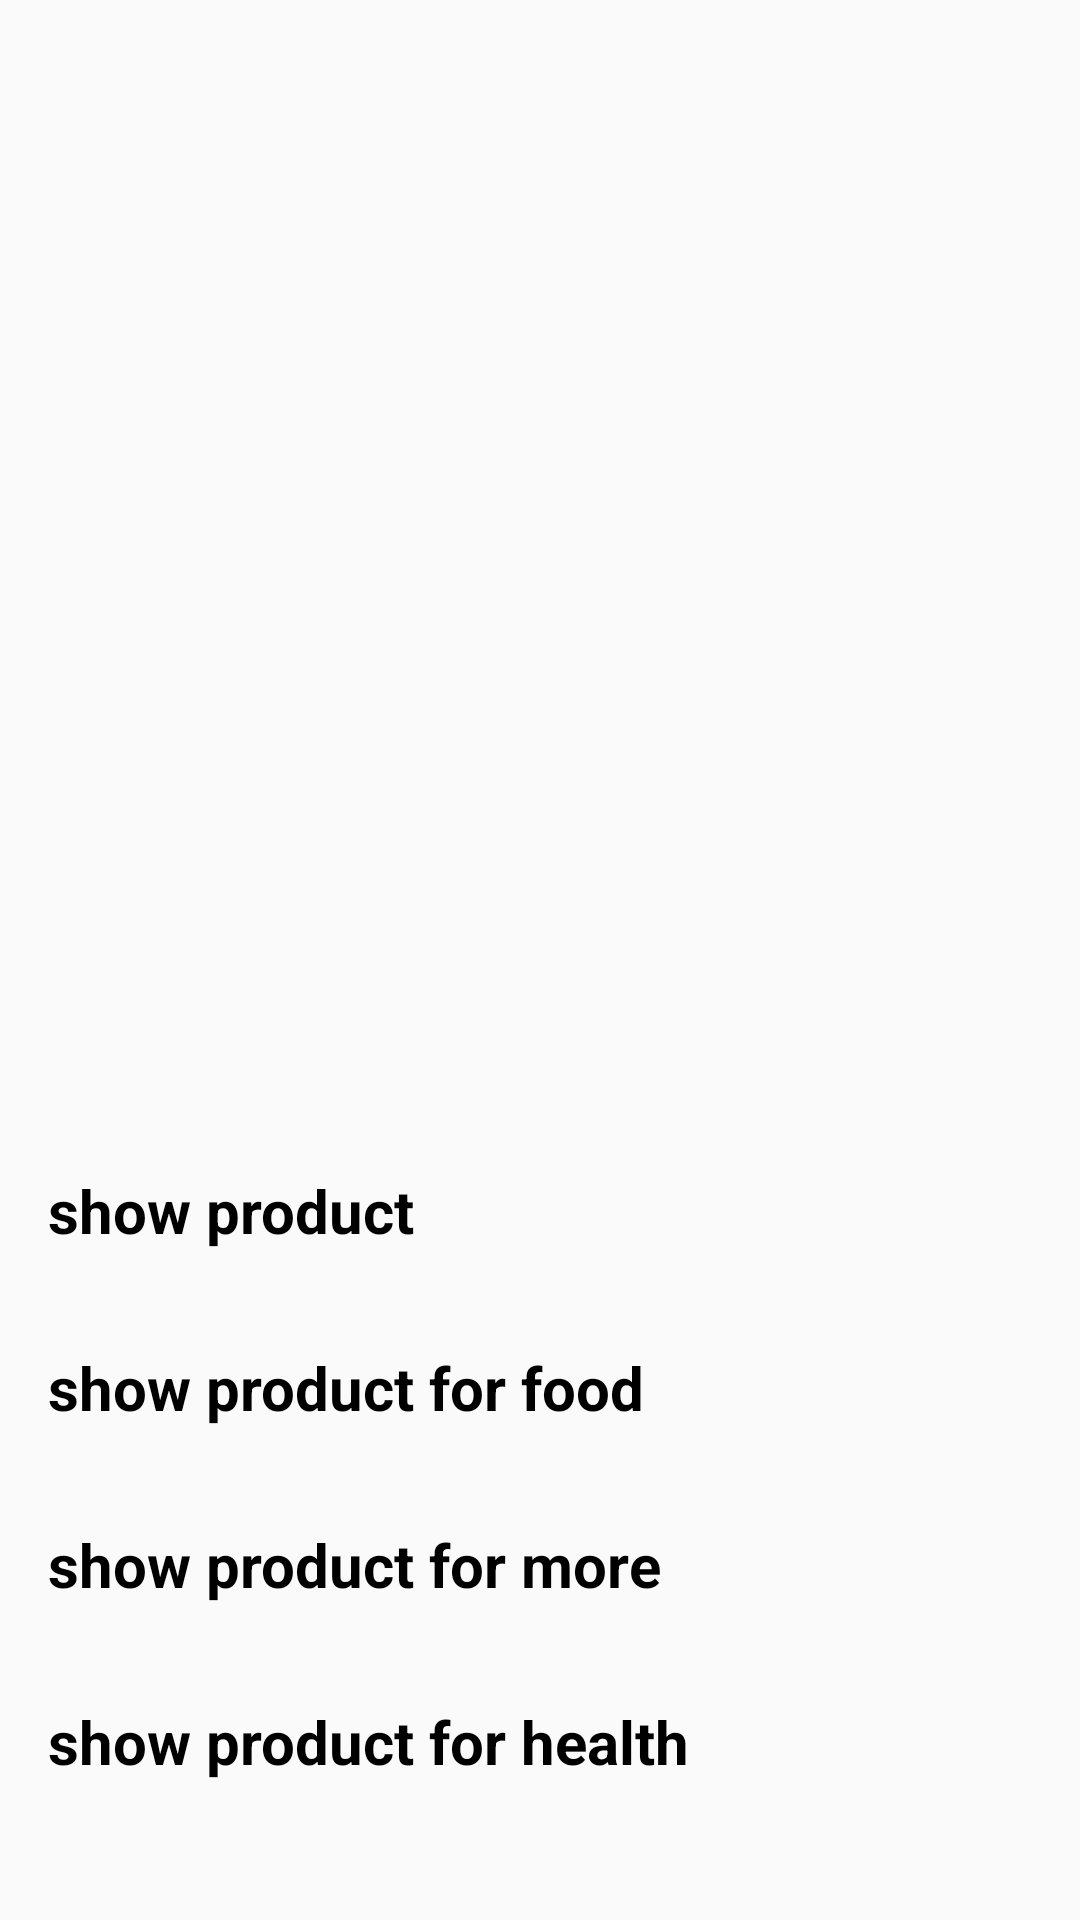

Write the Android layout XML for this screen, with the resource values it uses.
<!-- AndroidManifest.xml: application theme Theme.ProjectAndroid -->
<!-- res/layout/fragment_home2.xml -->
<?xml version="1.0" encoding="utf-8"?>
<androidx.core.widget.NestedScrollView xmlns:android="http://schemas.android.com/apk/res/android"
    xmlns:app="http://schemas.android.com/apk/res-auto"
    xmlns:tools="http://schemas.android.com/tools"
    android:layout_width="match_parent"
    android:layout_height="match_parent"
    tools:context=".home">


    <androidx.constraintlayout.widget.ConstraintLayout
        android:layout_width="match_parent"
        android:layout_height="wrap_content"
        android:paddingBottom="50dp">

        <androidx.viewpager2.widget.ViewPager2
            android:id="@+id/viewpager"
            android:layout_width="match_parent"
            android:layout_height="150dp"
            android:layout_marginStart="16dp"
            android:layout_marginTop="20dp"
            android:layout_marginEnd="16dp"
            app:layout_constraintEnd_toEndOf="parent"
            app:layout_constraintStart_toStartOf="parent"
            app:layout_constraintTop_toTopOf="parent" />

        <androidx.recyclerview.widget.RecyclerView
            android:id="@+id/recyclerView"
            android:layout_width="match_parent"
            android:layout_height="180dp"
            android:layout_marginTop="24dp"
            app:layout_constraintEnd_toEndOf="parent"
            app:layout_constraintStart_toStartOf="parent"
            app:layout_constraintTop_toBottomOf="@+id/viewpager" />

        <TextView
            android:id="@+id/textView7"
            android:layout_width="wrap_content"
            android:layout_height="wrap_content"
            android:layout_marginStart="16dp"
            android:layout_marginTop="16dp"
            android:text="show product"
            android:textColor="@color/black"
            android:textSize="20sp"
            android:textStyle="bold"
            app:layout_constraintStart_toStartOf="parent"
            app:layout_constraintTop_toBottomOf="@+id/recyclerView" />

        <androidx.recyclerview.widget.RecyclerView
            android:id="@+id/recyclerView2"
            android:layout_width="match_parent"
            android:layout_height="match_parent"
            android:layout_marginTop="16dp"
            app:layout_constraintEnd_toEndOf="parent"
            app:layout_constraintHorizontal_bias="0.0"
            app:layout_constraintStart_toStartOf="parent"
            app:layout_constraintTop_toBottomOf="@+id/textView7" />

        <TextView
            android:id="@+id/textView11"
            android:layout_width="wrap_content"
            android:layout_height="wrap_content"
            android:layout_marginStart="16dp"
            android:layout_marginTop="16dp"
            android:text="show product for food"
            android:textColor="@color/black"
            android:textSize="20sp"
            android:textStyle="bold"
            app:layout_constraintStart_toStartOf="parent"
            app:layout_constraintTop_toBottomOf="@+id/recyclerView2" />

        <androidx.recyclerview.widget.RecyclerView
            android:id="@+id/recyclerView3"
            android:layout_width="0dp"
            android:layout_height="match_parent"
            android:layout_marginTop="16dp"
            app:layout_constraintEnd_toEndOf="parent"
            app:layout_constraintStart_toStartOf="parent"
            app:layout_constraintTop_toBottomOf="@+id/textView11" />

        <TextView
            android:id="@+id/textView12"
            android:layout_width="wrap_content"
            android:layout_height="wrap_content"
            android:layout_marginStart="16dp"
            android:layout_marginTop="16dp"
            android:text="show product for more"
            android:textColor="@color/black"
            android:textSize="20sp"
            android:textStyle="bold"
            app:layout_constraintStart_toStartOf="parent"
            app:layout_constraintTop_toBottomOf="@+id/recyclerView3" />

        <androidx.recyclerview.widget.RecyclerView
            android:id="@+id/recyclerView5"
            android:layout_width="match_parent"
            android:layout_height="match_parent"
            android:layout_marginTop="16dp"
            app:layout_constraintEnd_toEndOf="parent"
            app:layout_constraintStart_toStartOf="parent"
            app:layout_constraintTop_toBottomOf="@+id/textView12" />

        <TextView
            android:id="@+id/textView13"
            android:layout_width="wrap_content"
            android:layout_height="wrap_content"
            android:layout_marginStart="16dp"
            android:layout_marginTop="16dp"
            android:text="show product for health"
            android:textColor="@color/black"
            android:textSize="20sp"
            android:textStyle="bold"
            app:layout_constraintStart_toStartOf="parent"
            app:layout_constraintTop_toBottomOf="@+id/recyclerView5" />

        <androidx.recyclerview.widget.RecyclerView
            android:id="@+id/recyclerView6"
            android:layout_width="match_parent"
            android:layout_height="match_parent"
            android:layout_marginStart="16dp"
            android:layout_marginTop="16dp"
            app:layout_constraintStart_toStartOf="parent"
            app:layout_constraintTop_toBottomOf="@+id/textView13" />

    </androidx.constraintlayout.widget.ConstraintLayout>
</androidx.core.widget.NestedScrollView>
<!-- resources referenced by this layout -->
<resources>
  <color name="black">#FF000000</color>
  <style name="Theme.ProjectAndroid" parent="Theme.AppCompat.DayNight.NoActionBar">
          
          <item name="colorPrimary">@color/palupe4</item>
          <item name="colorPrimaryVariant">@color/black</item>
          <item name="colorOnPrimary">@color/white</item>
          
          <item name="colorSecondary">@color/palupe4</item>
          <item name="colorSecondaryVariant">@color/palupe4</item>
          <item name="colorOnSecondary">@color/black</item>
          
          <item name="android:statusBarColor" tools:targetApi="l">?attr/colorPrimaryVariant</item>
          
      </style>
  <color name="palupe4">#FFCA64</color>
  <color name="white">#FFFFFFFF</color>
</resources>
